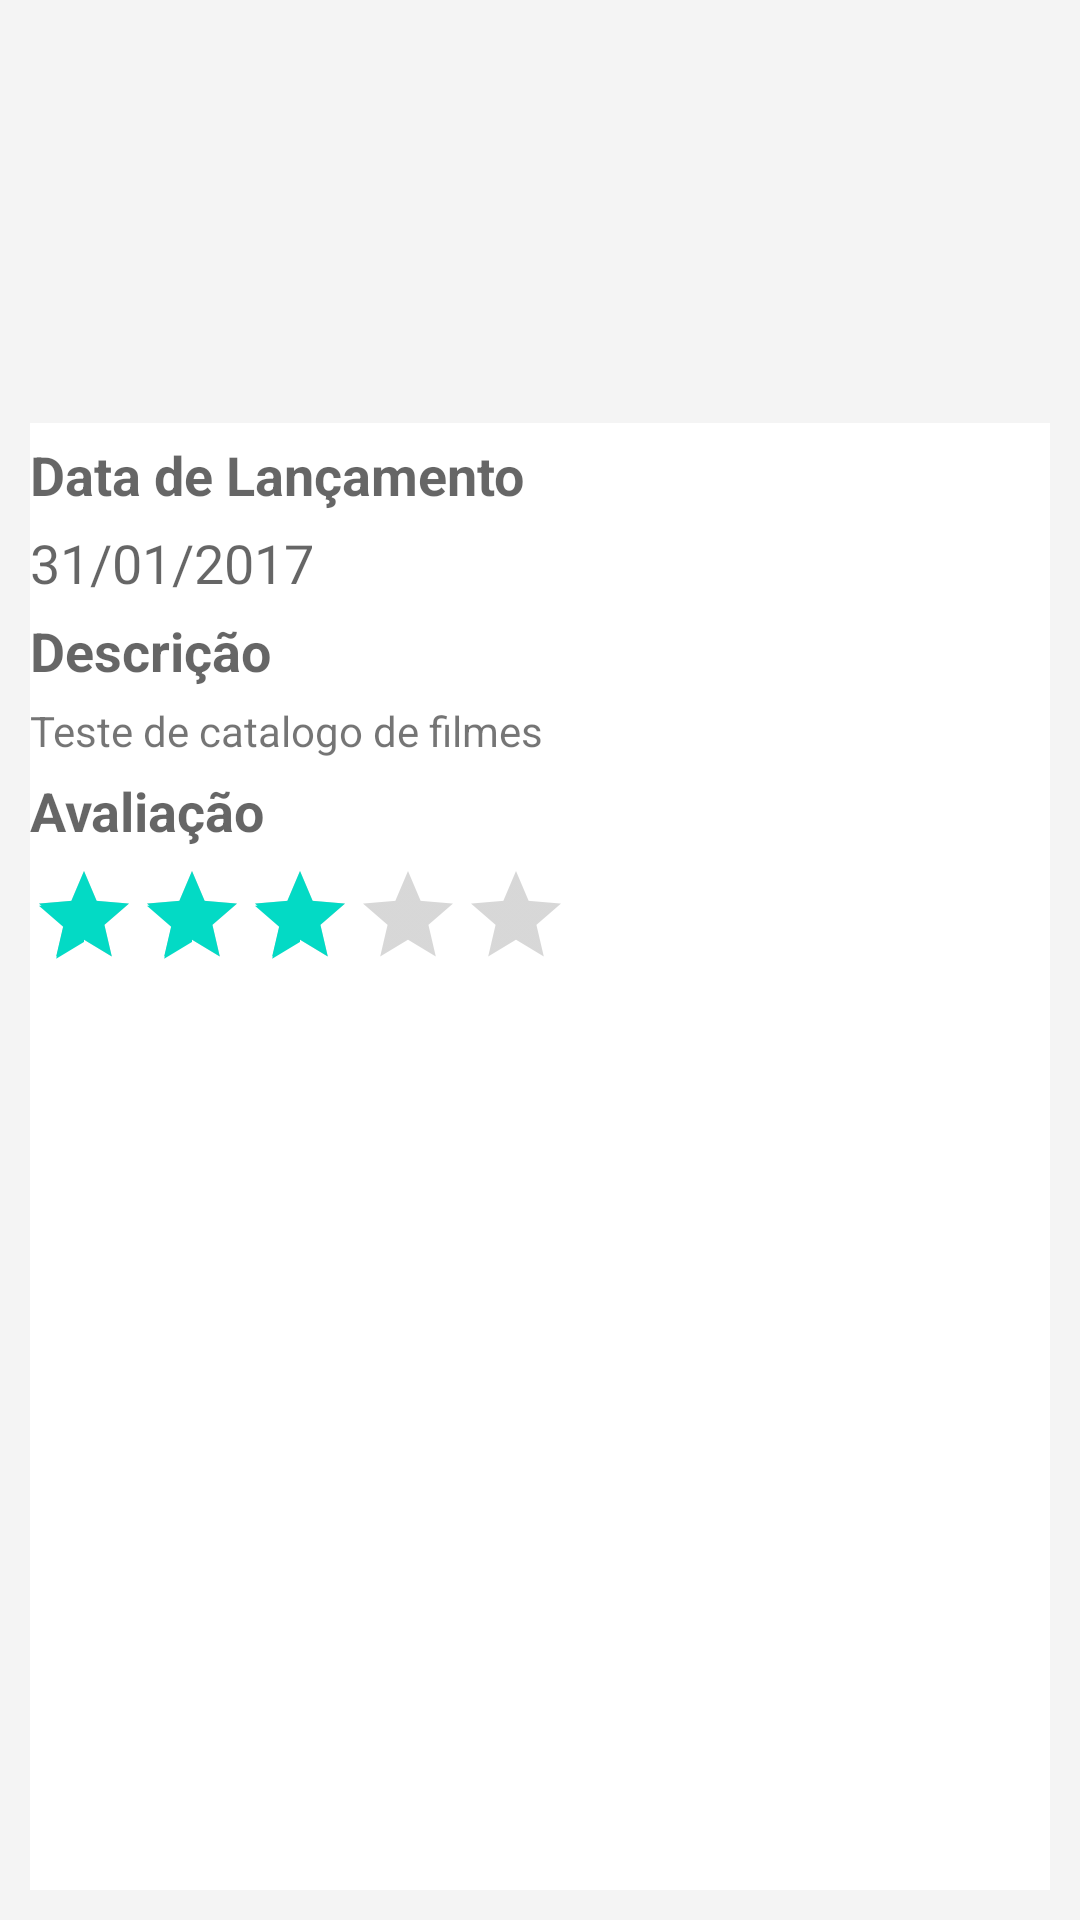

Produce the Android XML layout that renders to this screen, including the resource entries it uses.
<!-- AndroidManifest.xml: application theme AppTheme -->
<!-- res/layout/fragment_filme_detalhe.xml -->
<?xml version="1.0" encoding="utf-8"?>
<LinearLayout xmlns:android="http://schemas.android.com/apk/res/android"
    android:id="@+id/activity_filme_detalhe"
    android:layout_width="match_parent"
    android:layout_height="match_parent"
    android:background="#F4F4F4"
    android:orientation="vertical"
    android:padding="10dp">

    <RelativeLayout
        android:layout_width="match_parent"
        android:layout_height="0dp"
        android:layout_weight="3">

        <ImageView
            android:id="@+id/item_poster"
            android:layout_width="match_parent"
            android:layout_height="wrap_content"
            android:adjustViewBounds="true"
            android:scaleType="centerCrop"
            android:src="@drawable/capa" />

        <TextView
            android:id="@+id/item_titulo"
            android:layout_width="match_parent"
            android:layout_height="wrap_content"
            android:layout_alignBottom="@id/item_poster"
            android:background="#D8000000"
            android:gravity="center"
            android:padding="5dp"
            android:text="Filme de testes"
            android:textAppearance="?android:textAppearanceLarge"
            android:textColor="@android:color/white"
            android:textStyle="bold" />

    </RelativeLayout>

    <LinearLayout

        android:layout_width="match_parent"
        android:layout_height="wrap_content"
        android:layout_weight="7"
        android:background="@android:color/white"
        android:orientation="vertical">

        <TextView
            android:layout_width="match_parent"
            android:layout_height="wrap_content"
            android:layout_marginTop="5dp"
            android:text="Data de Lançamento"
            android:textAppearance="?android:textAppearanceMedium"
            android:textStyle="bold" />

        <TextView
            android:id="@+id/item_data"
            android:layout_width="match_parent"
            android:layout_height="wrap_content"
            android:layout_marginTop="5dp"
            android:text="31/01/2017"
            android:textAppearance="?android:textAppearanceMedium" />

        <TextView
            android:layout_width="match_parent"
            android:layout_height="wrap_content"
            android:layout_marginTop="5dp"
            android:text="Descrição"
            android:textAppearance="?android:textAppearanceMedium"
            android:textStyle="bold" />

        <TextView
            android:id="@+id/item_desc"
            android:layout_width="match_parent"
            android:layout_height="wrap_content"
            android:layout_marginTop="5dp"
            android:maxLines="8"
            android:ellipsize="end"
            android:text="Teste de catalogo de filmes"
            android:textAppearance="?android:textAppearanceSmall" />

        <TextView
            android:layout_width="match_parent"
            android:layout_height="wrap_content"
            android:layout_marginTop="5dp"
            android:text="Avaliação"
            android:textAppearance="?android:textAppearanceMedium"
            android:textStyle="bold" />

        <RatingBar
            android:id="@+id/item_avaliacao"
            style="@style/Widget.AppCompat.RatingBar.Indicator"
            android:layout_width="wrap_content"
            android:layout_height="wrap_content"
            android:layout_marginTop="5dp"
            android:numStars="5"
            android:rating="3" />

    </LinearLayout>

</LinearLayout>
<!-- resources referenced by this layout -->
<resources>
  <style name="AppTheme" parent="Theme.AppCompat.Light.DarkActionBar">
          
          <item name="colorPrimary">@color/colorPrimary</item>
          <item name="colorPrimaryDark">@color/colorPrimaryDark</item>
          <item name="colorAccent">@color/colorAccent</item>
      </style>
  <!-- not gathered from this repository: default colours our renderer supplied (Android Studio template values) -->
  <color name="colorPrimary">#FF6200EE</color>
  <color name="colorPrimaryDark">#FF3700B3</color>
  <color name="colorAccent">#FF03DAC5</color>
</resources>
